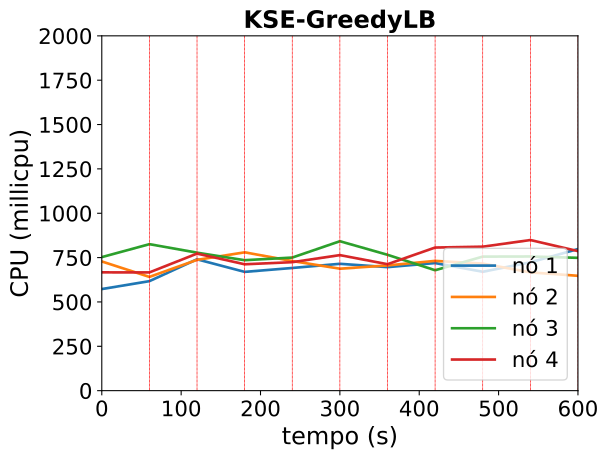

The data file committed next to this chart (first rows):
timestamp, ppgcc-m02_pod_amount, ppgcc-m02_memory, ppgcc-m02_cpu, ppgcc-m03_pod_amount, ppgcc-m03_memory, ppgcc-m03_cpu, ppgcc-m04_pod_amount, ppgcc-m04_memory, ppgcc-m04_cpu, ppgcc-m05_pod_amount, ppgcc-m05_memory, ppgcc-m05_cpu
0, 5, 1046276, 572730595, 5, 1045776, 728355213, 5, 1075384, 752638111, 5, 1037816, 666788261
60, 5, 1045352, 617242867, 5, 1044456, 641146116, 5, 1077496, 825691088, 5, 1040720, 666566291
120, 3, 1027400, 740390506, 3, 1026108, 737250067, 3, 1050964, 777767510, 11, 1108832, 772553123
180, 3, 1022120, 669507698, 3, 1023336, 779747262, 6, 1087468, 735318934, 8, 1079924, 712351685
240, 4, 1034924, 691463066, 3, 1020960, 730697892, 6, 1093012, 750154715, 7, 1068836, 724243531
300, 4, 1039816, 715000977, 3, 1022280, 687445737, 8, 1107928, 842241996, 5, 1047980, 763944872
360, 8, 1081264, 696292257, 3, 1025316, 705763274, 3, 1058692, 765835792, 6, 1054844, 712764586
420, 3, 1027936, 719188731, 7, 1067424, 731460846, 3, 1056316, 678707431, 7, 1069232, 806643631
480, 7, 1069912, 670162551, 3, 1025040, 716176991, 7, 1103968, 755574089, 3, 1027820, 811561712
540, 3, 1027276, 723163327, 7, 1069788, 666775242, 7, 1105948, 756260465, 3, 1026764, 849009452
600, 9, 1092352, 798315535, 5, 1046292, 647416357, 3, 1060540, 748671527, 3, 1028612, 786573702
